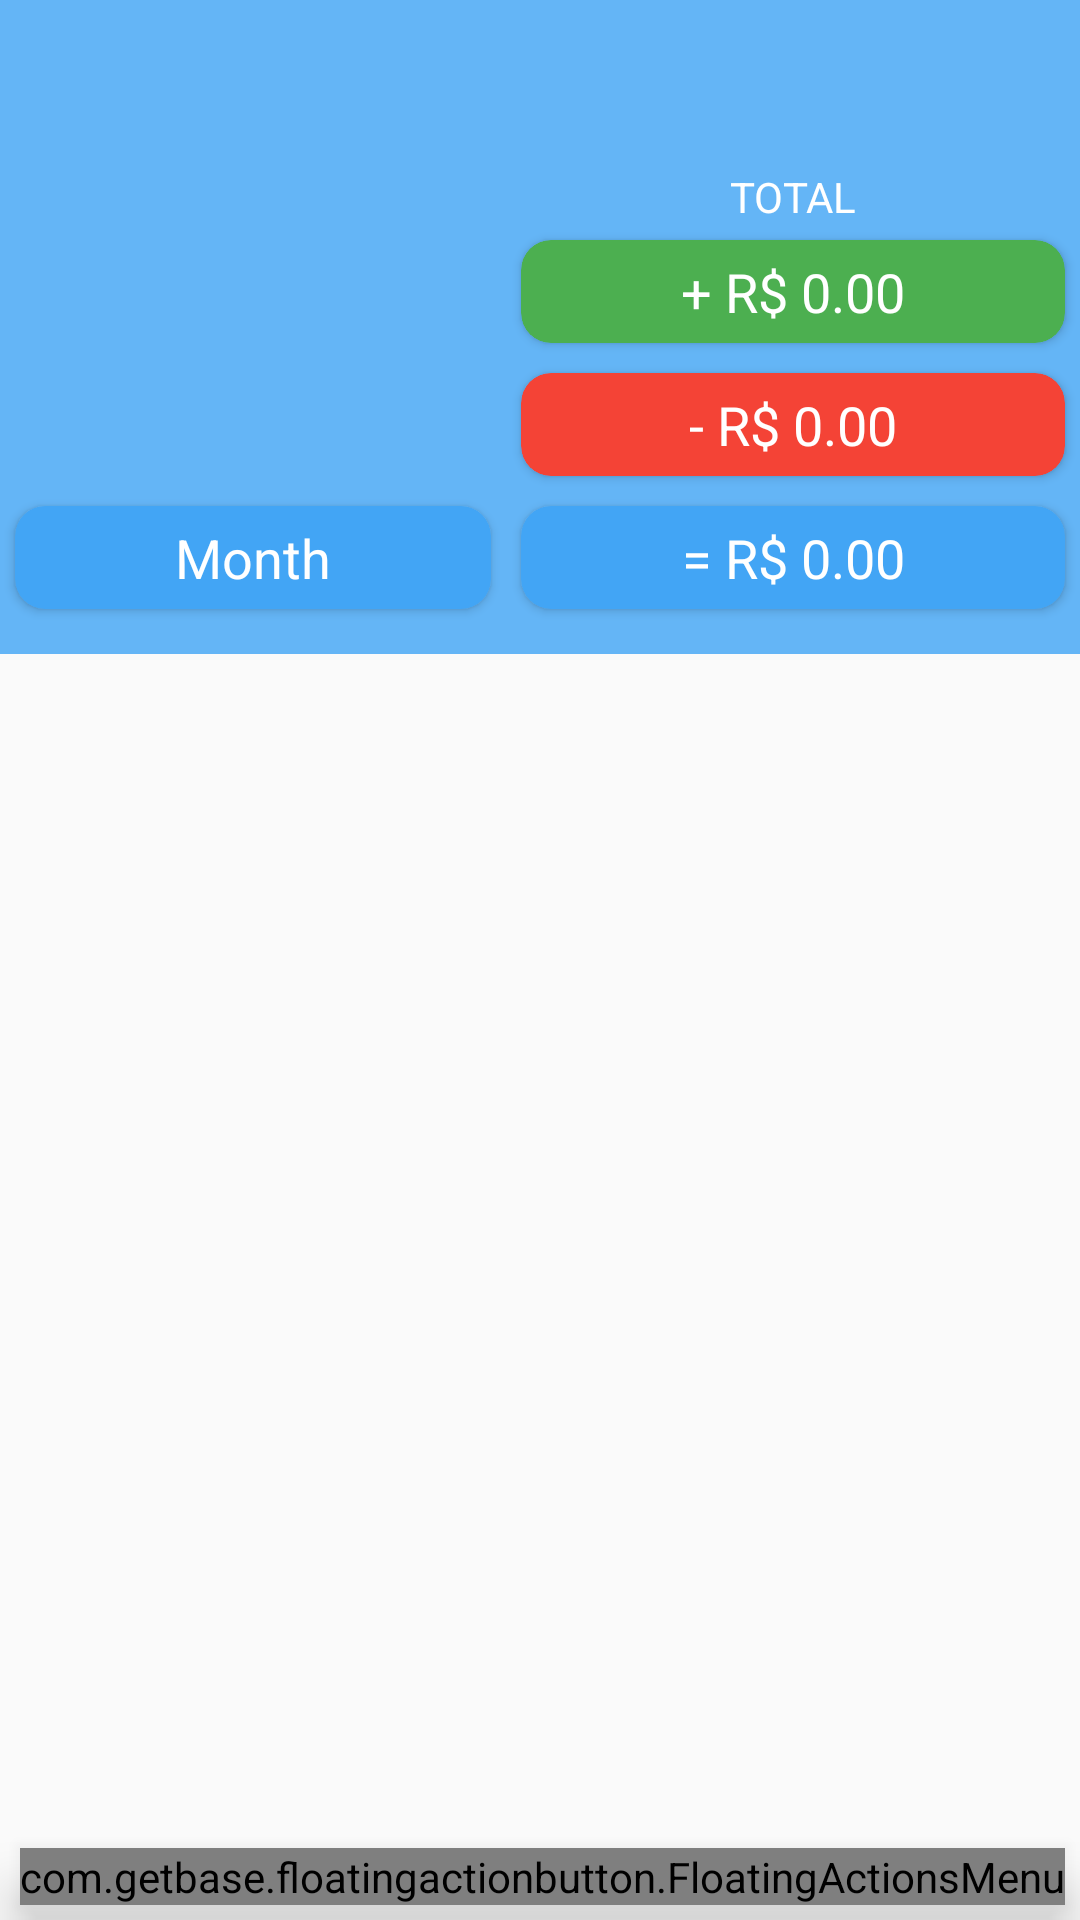

This screen was rendered from an Android layout file. Write that file and the resources it references.
<!-- AndroidManifest.xml: application theme AppTheme -->
<!-- res/layout/activity_item.xml -->
<RelativeLayout xmlns:android="http://schemas.android.com/apk/res/android"
    xmlns:fab="http://schemas.android.com/apk/res-auto"
    xmlns:tools="http://schemas.android.com/tools"
    android:layout_width="match_parent"
    android:layout_height="match_parent"
    tools:context="com.gqueiroz.presentation.ItemActivity">

    <include
        android:id="@+id/toolbar"
        layout="@layout/layout_actionbar" />

    <GridLayout
        android:id="@+id/itemBackground"
        android:layout_below="@id/toolbar"
        android:layout_width="fill_parent"
        android:layout_height="wrap_content"
        android:background="@color/colorPrimary"
        android:rowCount="5"
        android:columnCount="2">

        <ImageView
            android:id="@+id/itemIcon"
            android:src="@drawable/ic_help_white_48dp"
            android:layout_width="wrap_content"
            android:layout_height="100dp"
            android:layout_rowSpan="3"
            android:layout_column="0"
            android:layout_columnWeight="1"/>

        <TextView
            android:layout_width="wrap_content"
            android:layout_height="wrap_content"
            android:gravity="center"
            android:text="TOTAL"
            android:textColor="@color/textColorPrimary"
            android:layout_column="1"
            android:layout_row="0"
            android:layout_columnWeight="1"/>

        <android.support.v7.widget.CardView xmlns:android="http://schemas.android.com/apk/res/android"
            xmlns:card_view="http://schemas.android.com/apk/res-auto"
            android:layout_width="wrap_content"
            android:layout_height="wrap_content"
            android:layout_margin="5dp"
            android:layout_columnWeight="1"
            android:layout_column="1"
            android:layout_row="1"
            card_view:cardBackgroundColor="@color/verdeLight"
            card_view:cardCornerRadius="10dp">

            <TextView
                android:id="@+id/totalIncomes"
                android:layout_width="fill_parent"
                android:layout_height="wrap_content"
                android:layout_margin="5dp"
                android:gravity="center"
                android:text="+ R$ 0.00"
                android:textColor="@color/textColorPrimary"
                android:textSize="18sp" />

        </android.support.v7.widget.CardView>

        <android.support.v7.widget.CardView xmlns:android="http://schemas.android.com/apk/res/android"
            xmlns:card_view="http://schemas.android.com/apk/res-auto"
            android:layout_width="wrap_content"
            android:layout_height="wrap_content"
            android:layout_margin="5dp"
            android:layout_columnWeight="1"
            android:layout_column="1"
            android:layout_row="2"
            card_view:cardBackgroundColor="@color/vermelhoLight"
            card_view:cardCornerRadius="10dp">

            <TextView
                android:id="@+id/totalOutcomes"
                android:layout_width="fill_parent"
                android:layout_height="wrap_content"
                android:layout_margin="5dp"
                android:gravity="center"
                android:text="- R$ 0.00"
                android:textColor="@color/textColorPrimary"
                android:textSize="18sp" />

        </android.support.v7.widget.CardView>

        <android.support.v7.widget.CardView xmlns:android="http://schemas.android.com/apk/res/android"
            xmlns:card_view="http://schemas.android.com/apk/res-auto"
            android:id="@+id/backgroundItemValue"
            android:layout_width="wrap_content"
            android:layout_height="wrap_content"
            android:layout_margin="5dp"
            android:layout_columnWeight="1"
            android:layout_column="1"
            android:layout_row="3"
            card_view:cardBackgroundColor="@color/colorPrimaryDark"
            card_view:cardCornerRadius="10dp">

            <TextView
                android:id="@+id/totalValue"
                android:layout_width="fill_parent"
                android:layout_height="wrap_content"
                android:layout_margin="5dp"
                android:gravity="center"
                android:text="= R$ 0.00"
                android:textColor="@color/textColorPrimary"
                android:textSize="18sp" />

        </android.support.v7.widget.CardView>

        <android.support.v7.widget.CardView xmlns:android="http://schemas.android.com/apk/res/android"
            xmlns:card_view="http://schemas.android.com/apk/res-auto"
            android:id="@+id/backgroundMonthSelected"
            android:layout_width="wrap_content"
            android:layout_height="wrap_content"
            android:layout_margin="5dp"
            android:layout_columnWeight="1"
            android:layout_column="0"
            android:layout_row="3"
            card_view:cardBackgroundColor="@color/colorPrimaryDark"
            card_view:cardCornerRadius="10dp">

            <TextView
                android:id="@+id/monthSelected"
                android:layout_width="fill_parent"
                android:layout_height="wrap_content"
                android:layout_margin="5dp"
                android:gravity="center"
                android:text="Month"
                android:textColor="@color/textColorPrimary"
                android:textSize="18sp" />

        </android.support.v7.widget.CardView>

        <Space
            android:layout_height="10dp"
            android:layout_columnSpan="2"
            android:layout_row="4" />

    </GridLayout>

    <android.support.v7.widget.RecyclerView
        android:id="@+id/recyclerViewHistory"
        android:layout_width="fill_parent"
        android:layout_height="fill_parent"
        android:layout_below="@+id/itemBackground"
        android:clipToPadding="false"
        android:paddingBottom="80dp"
        android:scrollbars="vertical" />

    <com.getbase.floatingactionbutton.FloatingActionsMenu
        android:id="@+id/multipleActions"
        android:layout_width="wrap_content"
        android:layout_height="wrap_content"
        android:layout_alignParentBottom="true"
        android:layout_alignParentEnd="true"
        android:layout_alignParentRight="true"
        android:layout_margin="5dp"
        android:elevation="10dp"
        fab:fab_addButtonColorNormal="@color/colorAccent"
        fab:fab_addButtonColorPressed="@color/colorAccentRipple"
        fab:fab_addButtonPlusIconColor="@color/textColorPrimary"
        fab:fab_labelStyle="@style/menu_labels_style">

        <com.getbase.floatingactionbutton.FloatingActionButton
            android:id="@+id/actionDebit"
            android:layout_width="wrap_content"
            android:layout_height="wrap_content"
            fab:fab_colorNormal="@color/vermelho"
            fab:fab_colorPressed="@color/vermelhoDark"
            fab:fab_icon="@drawable/ic_vertical_align_bottom_white_24dp"
            fab:fab_size="mini"
            fab:fab_title="Remover" />

        <com.getbase.floatingactionbutton.FloatingActionButton
            android:id="@+id/actionCredit"
            android:layout_width="wrap_content"
            android:layout_height="wrap_content"
            fab:fab_colorNormal="@color/verde"
            fab:fab_colorPressed="@color/verdeDark"
            fab:fab_icon="@drawable/ic_vertical_align_top_white_24dp"
            fab:fab_size="mini"
            fab:fab_title="Adicionar" />

    </com.getbase.floatingactionbutton.FloatingActionsMenu>


</RelativeLayout>
<!-- res/layout/layout_actionbar.xml (included above) -->
<?xml version="1.0" encoding="utf-8"?>
<android.support.v7.widget.Toolbar xmlns:android="http://schemas.android.com/apk/res/android"
    xmlns:local="http://schemas.android.com/apk/res-auto"
    android:id="@+id/toolbar"
    android:layout_width="match_parent"
    android:layout_height="wrap_content"
    android:minHeight="?attr/actionBarSize"
    android:background="@color/colorPrimary"
    local:theme="@style/ThemeOverlay.AppCompat.Dark.ActionBar"
    local:popupTheme="@style/ThemeOverlay.AppCompat.Light" >

    <TextView
        android:layout_width="wrap_content"
        android:layout_height="wrap_content"
        android:layout_gravity="center"
        android:id="@+id/toolbarTitle"
        android:textStyle="bold"
        android:textColor="@color/textColorPrimary"
        android:textSize="20sp" />

</android.support.v7.widget.Toolbar>
<!-- resources referenced by this layout -->
<resources>
  <color name="colorAccent">#E91E63</color>
  <color name="colorAccentRipple">#D81B60</color>
  <color name="colorPrimary">#64B5F6</color>
  <color name="colorPrimaryDark">#42A5F5</color>
  <color name="textColorPrimary">#FFFFFF</color>
  <color name="verde">#81C784</color>
  <color name="verdeDark">#66BB6A</color>
  <color name="verdeLight">#4CAF50</color>
  <color name="vermelho">#E57373</color>
  <color name="vermelhoDark">#EF5350</color>
  <color name="vermelhoLight">#F44336</color>
  <style name="AppTheme" parent="AppTheme.Base">
  
      </style>
  <style name="AppTheme.Base" parent="Theme.AppCompat.Light.DarkActionBar">
          <item name="windowNoTitle">true</item>
          <item name="windowActionBar">false</item>
  
          <item name="colorPrimary">@color/colorPrimary</item>
          <item name="colorPrimaryDark">@color/colorPrimaryDark</item>
  
          <item name="actionMenuTextColor">@color/textColorPrimary</item>
          <item name="actionModeBackground">@color/colorAccent</item>
          <item name="editTextColor">@android:color/black</item>
          <item name="colorButtonNormal">@color/colorPrimary</item>
          <item name="drawerArrowStyle">@style/MyDrawerArrowToggle</item>
      </style>
  <style name="MyDrawerArrowToggle" parent="Widget.AppCompat.DrawerArrowToggle">
          <item name="color">@android:color/white</item>
      </style>
</resources>
